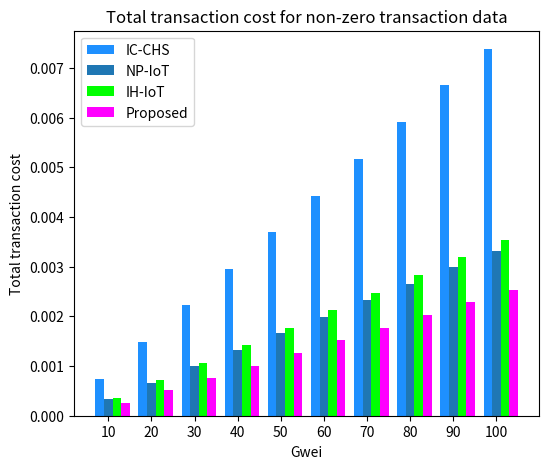

Generate this figure with matplotlib:
import matplotlib.pyplot as plt
import numpy as np
import matplotlib.colors as mcolors

# define the data
x = [10,20,30,40,50,60,70,80,90,100]
ic_chs = [0.00074,0.00148,0.00222,0.00295,0.00369,0.00443,0.00517,0.00591,0.00665,0.00738]
np_iot = [0.00033,0.00066,0.001,0.00133,0.00166,0.00199,0.00233,0.00266,0.00299,0.00332]
ih_iot = [0.00035,0.00071,0.00106,0.00142,0.00177,0.00212,0.00248,0.00283,0.00319,0.00354]
proposed = [0.00025,0.00051,0.00076,0.00101,0.00127,0.00152,0.00177,0.00203,0.00228,0.00254]

# plot the data using matplotlib
bar_width = 0.2
x_pos = np.arange(len(x))

fig, ax = plt.subplots(figsize=(6 ,5), dpi=100)
ax.bar(x_pos, ic_chs, bar_width, align='center', color='dodgerblue', label='IC-CHS')
ax.bar(x_pos + bar_width, np_iot, bar_width, align='center', label='NP-IoT')
ax.bar(x_pos + 2*bar_width, ih_iot, bar_width, align='center', color='lime', label='IH-IoT')
ax.bar(x_pos + 3*bar_width, proposed, bar_width, align='center', color='magenta', label='Proposed')
#ax.grid(alpha=0.8)

# add labels and title
plt.xlabel('Gwei')
plt.ylabel('Total transaction cost')
plt.title('Total transaction cost for non-zero transaction data')

# add xticks and legend
plt.xticks(x_pos + bar_width, x)
plt.legend()
plt.savefig('Non-zero data.png')


# show the plot
plt.show()